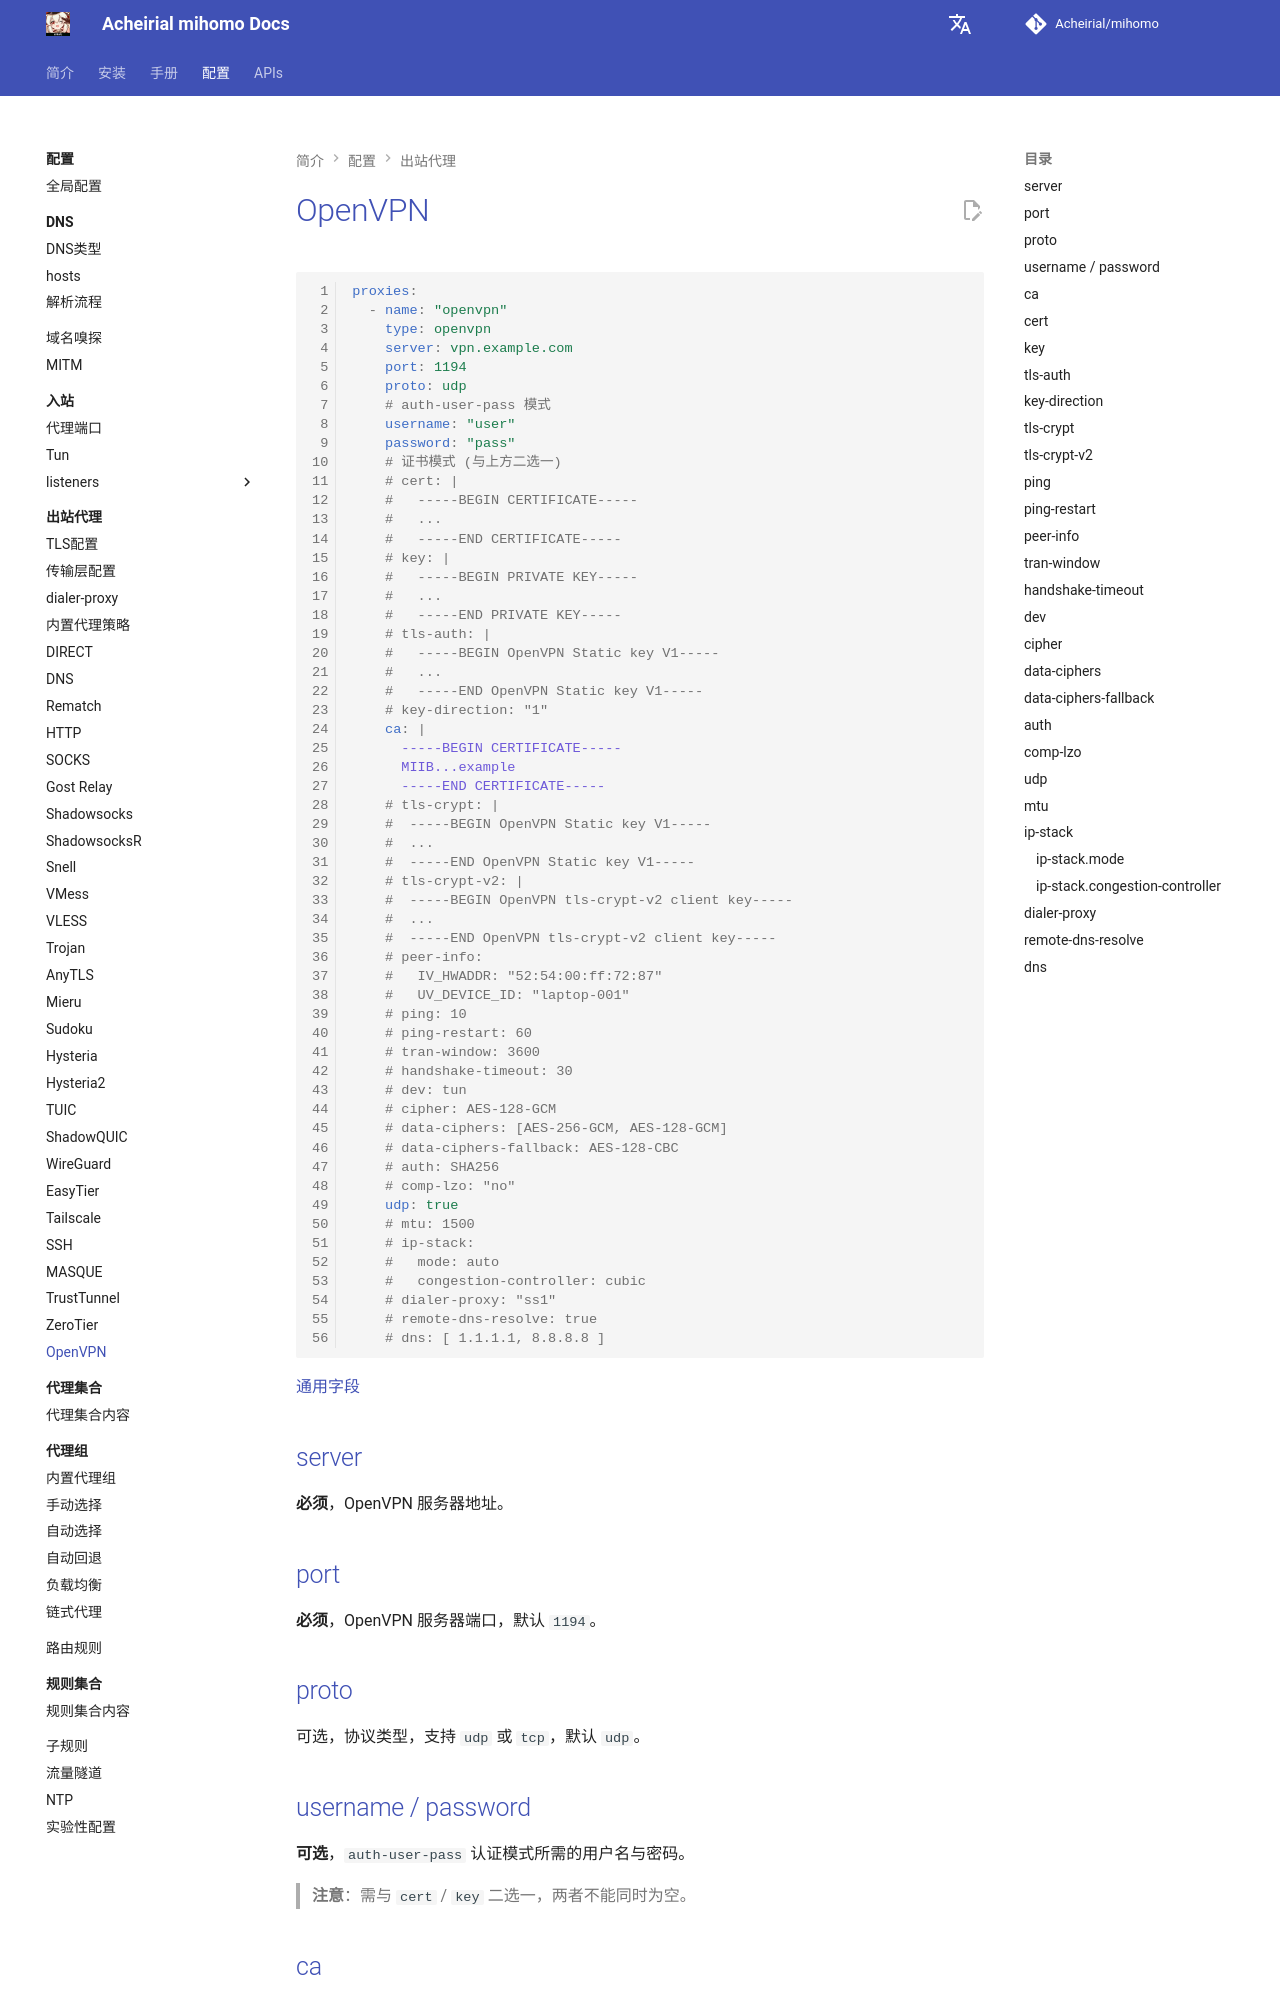

repository: Acheirial/mihomo · page: config/proxies/openvpn/index.html · generator: mkdocs

# OpenVPN

```{.yaml linenums="1"}
proxies:
  - name: "openvpn"
    type: openvpn
    server: vpn.example.com
    port: 1194
    proto: udp
    # auth-user-pass 模式
    username: "user"
    password: "pass"
    # 证书模式 (与上方二选一)
    # cert: |
    #   -----BEGIN CERTIFICATE-----
    #   ...
    #   -----END CERTIFICATE-----
    # key: |
    #   -----BEGIN PRIVATE KEY-----
    #   ...
    #   -----END PRIVATE KEY-----
    # tls-auth: |
    #   -----BEGIN OpenVPN Static key V1-----
    #   ...
    #   -----END OpenVPN Static key V1-----
    # key-direction: "1"
    ca: |
      -----BEGIN CERTIFICATE-----
      MIIB...example
      -----END CERTIFICATE-----
    # tls-crypt: |
    #  -----BEGIN OpenVPN Static key V1-----
    #  ...
    #  -----END OpenVPN Static key V1-----
    # tls-crypt-v2: |
    #  -----BEGIN OpenVPN tls-crypt-v2 client key-----
    #  ...
    #  -----END OpenVPN tls-crypt-v2 client key-----
    # peer-info:
    #   IV_HWADDR: "52:54:00:ff:72:87"
    #   UV_DEVICE_ID: "laptop-001"
    # ping: 10
    # ping-restart: 60
    # tran-window: 3600
    # handshake-timeout: 30
    # dev: tun
    # cipher: AES-128-GCM
    # data-ciphers: [AES-256-GCM, AES-128-GCM]
    # data-ciphers-fallback: AES-128-CBC
    # auth: SHA256
    # comp-lzo: "no"
    udp: true
    # mtu: 1500
    # ip-stack:
    #   mode: auto
    #   congestion-controller: cubic
    # di
